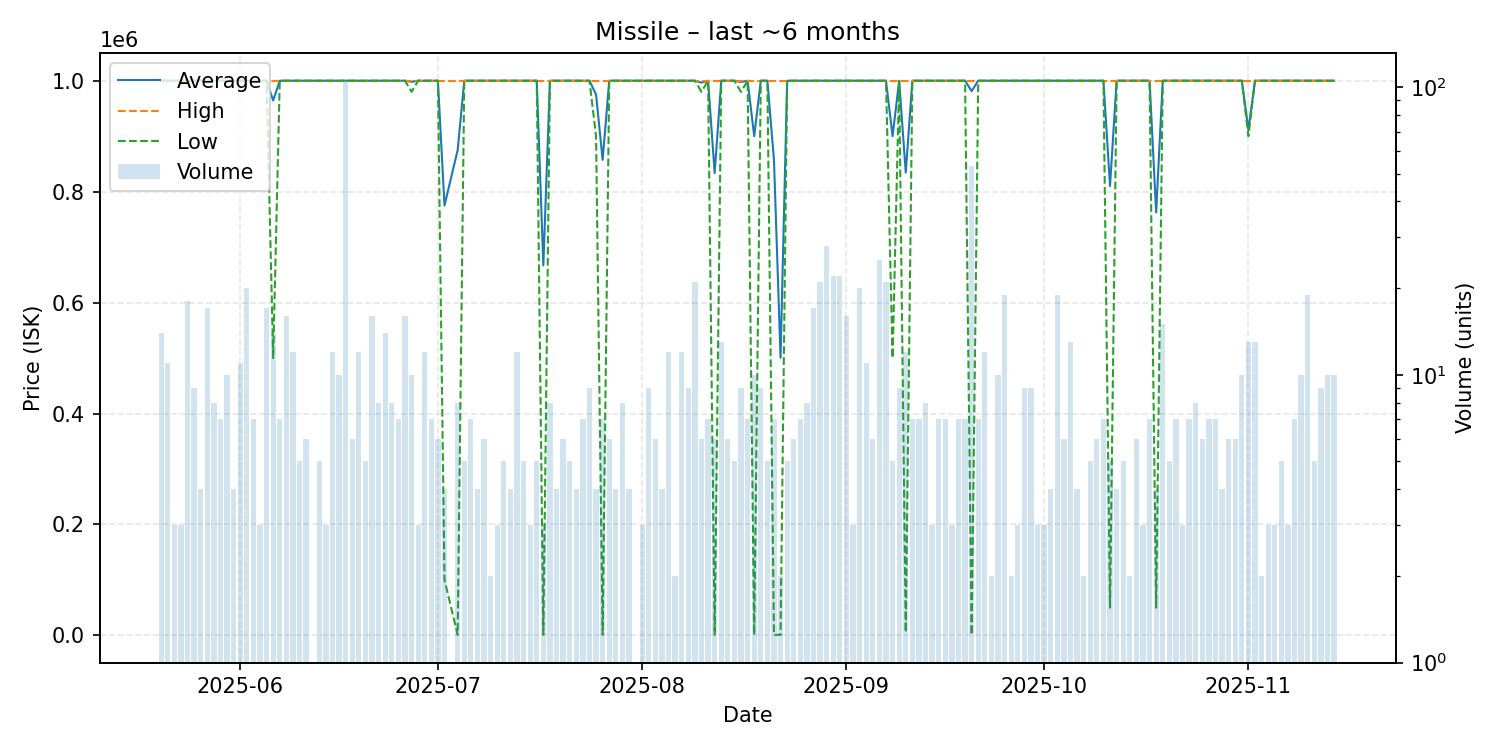

The file beside this chart, header and first rows:
date, average, highest, lowest, order_count, volume
2025-05-20, 1000000, 1000000, 1000000, 14, 14
2025-05-21, 1000000, 1000000, 1000000, 11, 11
2025-05-22, 1000000, 1000000, 1000000, 3, 3
2025-05-23, 1000000, 1000000, 1000000, 3, 3
2025-05-24, 1000000, 1000000, 1000000, 18, 18
2025-05-25, 1000000, 1000000, 1000000, 9, 9
2025-05-26, 1000000, 1000000, 1000000, 4, 4
2025-05-27, 1000000, 1000000, 1000000, 15, 17
2025-05-28, 1000000, 1000000, 1000000, 8, 8
2025-05-29, 1000000, 1000000, 1000000, 7, 7
2025-05-30, 1000000, 1000000, 1000000, 10, 10
2025-05-31, 1000000, 1000000, 1000000, 4, 4
2025-06-01, 1000000, 1000000, 1000000, 11, 11
2025-06-02, 1000000, 1000000, 1000000, 20, 20
2025-06-03, 1000000, 1000000, 1000000, 7, 7
2025-06-04, 1000000, 1000000, 1000000, 3, 3
2025-06-05, 1000000, 1000000, 1000000, 16, 17
2025-06-06, 964286, 1000000, 500000, 14, 14
2025-06-07, 1000000, 1000000, 1000000, 7, 7
2025-06-08, 1000000, 1000000, 1000000, 16, 16
2025-06-09, 1000000, 1000000, 1000000, 12, 12
2025-06-10, 1000000, 1000000, 1000000, 5, 5
2025-06-11, 1000000, 1000000, 1000000, 6, 6
2025-06-12, 1000000, 1000000, 1000000, 1, 1
2025-06-13, 1000000, 1000000, 1000000, 5, 5
2025-06-14, 1000000, 1000000, 1000000, 3, 3
2025-06-15, 1000000, 1000000, 1000000, 12, 12
2025-06-16, 1000000, 1000000, 1000000, 10, 10
2025-06-17, 1000000, 1000000, 1000000, 15, 104
2025-06-18, 1000000, 1000000, 1000000, 6, 6
2025-06-19, 1000000, 1000000, 1000000, 12, 12
2025-06-20, 1000000, 1000000, 1000000, 5, 5
2025-06-21, 1000000, 1000000, 1000000, 16, 16
2025-06-22, 1000000, 1000000, 1000000, 8, 8
2025-06-23, 1000000, 1000000, 1000000, 14, 14
2025-06-24, 1000000, 1000000, 1000000, 8, 8
2025-06-25, 1000000, 1000000, 1000000, 7, 7
2025-06-26, 1000000, 1000000, 1000000, 16, 16
2025-06-27, 998000, 1000000, 980000, 9, 10
2025-06-28, 1000000, 1000000, 1000000, 3, 3
2025-06-29, 1000000, 1000000, 1000000, 12, 12
2025-06-30, 1000000, 1000000, 1000000, 7, 7
2025-07-01, 1000000, 1000000, 1000000, 6, 6
2025-07-02, 775000, 1000000, 100000, 4, 4
2025-07-04, 875125, 1000000, 1000, 8, 8
2025-07-05, 1000000, 1000000, 1000000, 5, 5
2025-07-06, 1000000, 1000000, 1000000, 7, 7
2025-07-07, 1000000, 1000000, 1000000, 4, 4
2025-07-08, 1000000, 1000000, 1000000, 6, 6
2025-07-09, 1000000, 1000000, 1000000, 2, 2
2025-07-10, 1000000, 1000000, 1000000, 3, 3
2025-07-11, 1000000, 1000000, 1000000, 5, 5
2025-07-12, 1000000, 1000000, 1000000, 4, 4
2025-07-13, 1000000, 1000000, 1000000, 12, 12
2025-07-14, 1000000, 1000000, 1000000, 5, 5
2025-07-15, 1000000, 1000000, 1000000, 3, 3
2025-07-16, 1000000, 1000000, 1000000, 5, 5
2025-07-17, 667000, 1000000, 1000, 3, 3
2025-07-18, 1000000, 1000000, 1000000, 7, 8
2025-07-19, 1000000, 1000000, 1000000, 4, 4
... 118 more rows
